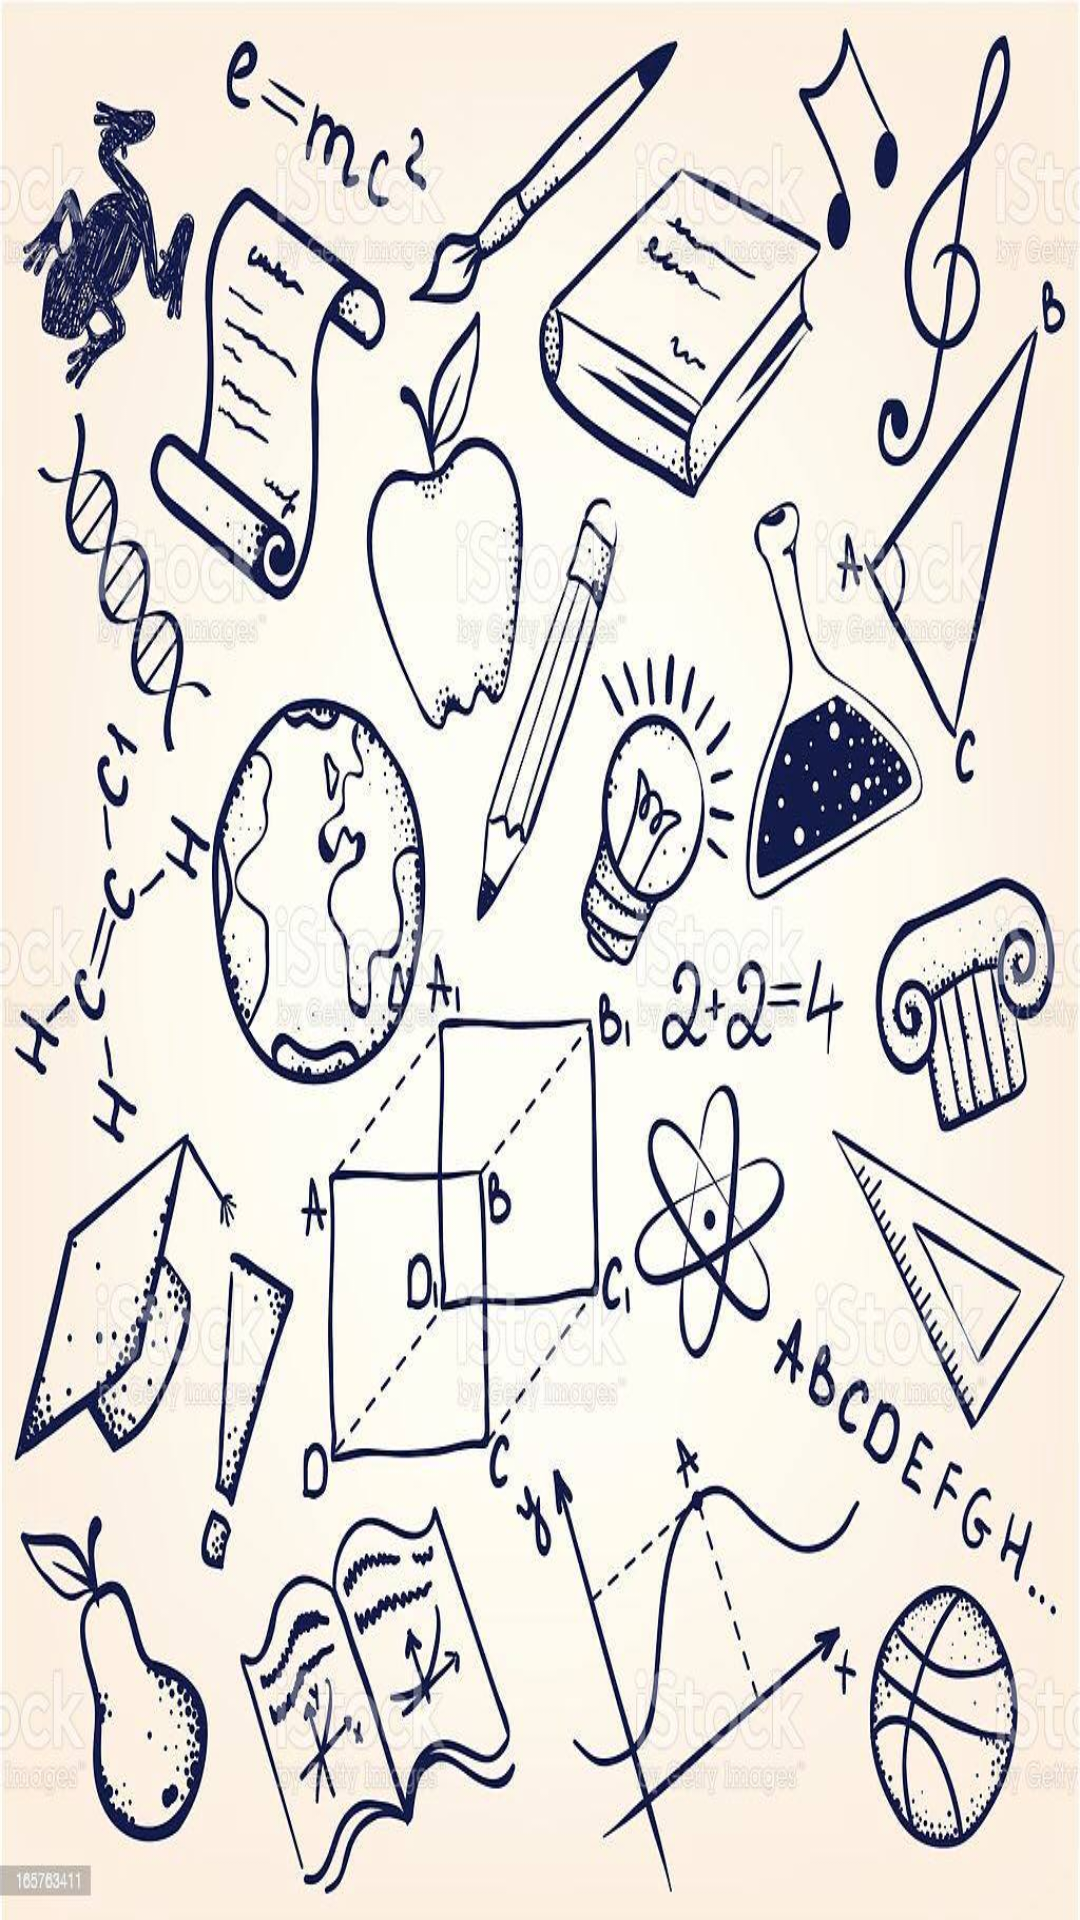

Here is an Android app screen rendered from its layout file. Give the layout XML and the strings, colors and styles it references.
<!-- AndroidManifest.xml: application theme Theme.Education -->
<!-- res/layout/activity_main.xml -->
<?xml version="1.0" encoding="utf-8"?>
<RelativeLayout xmlns:android="http://schemas.android.com/apk/res/android"
    xmlns:app="http://schemas.android.com/apk/res-auto"
    xmlns:tools="http://schemas.android.com/tools"
    android:layout_width="match_parent"
    android:layout_height="match_parent"
    tools:context=".MainActivity"
    android:background="@drawable/imagebackground"
    >
</RelativeLayout>
<!-- resources referenced by this layout -->
<resources>
  <!-- drawable imagebackground: jpg bitmap (drawable-v24, 175960 bytes) -->
  <style name="Theme.Education" parent="Theme.MaterialComponents.DayNight.NoActionBar">
          
          <item name="colorPrimary">@color/purple_500</item>
          <item name="colorPrimaryVariant">@color/purple_700</item>
          <item name="colorOnPrimary">@color/white</item>
          
          <item name="colorSecondary">@color/teal_200</item>
          <item name="colorSecondaryVariant">@color/teal_700</item>
          <item name="colorOnSecondary">@color/black</item>
          
          <item name="android:statusBarColor" tools:targetApi="l">?attr/colorPrimaryVariant</item>
          
      </style>
  <color name="purple_500">#4B6CD6</color>
  <color name="purple_700">#FF3700B3</color>
  <color name="white">#FFFFFFFF</color>
  <color name="teal_200">#FF03DAC5</color>
  <color name="teal_700">#FF018786</color>
  <color name="black">#FF000000</color>
</resources>
